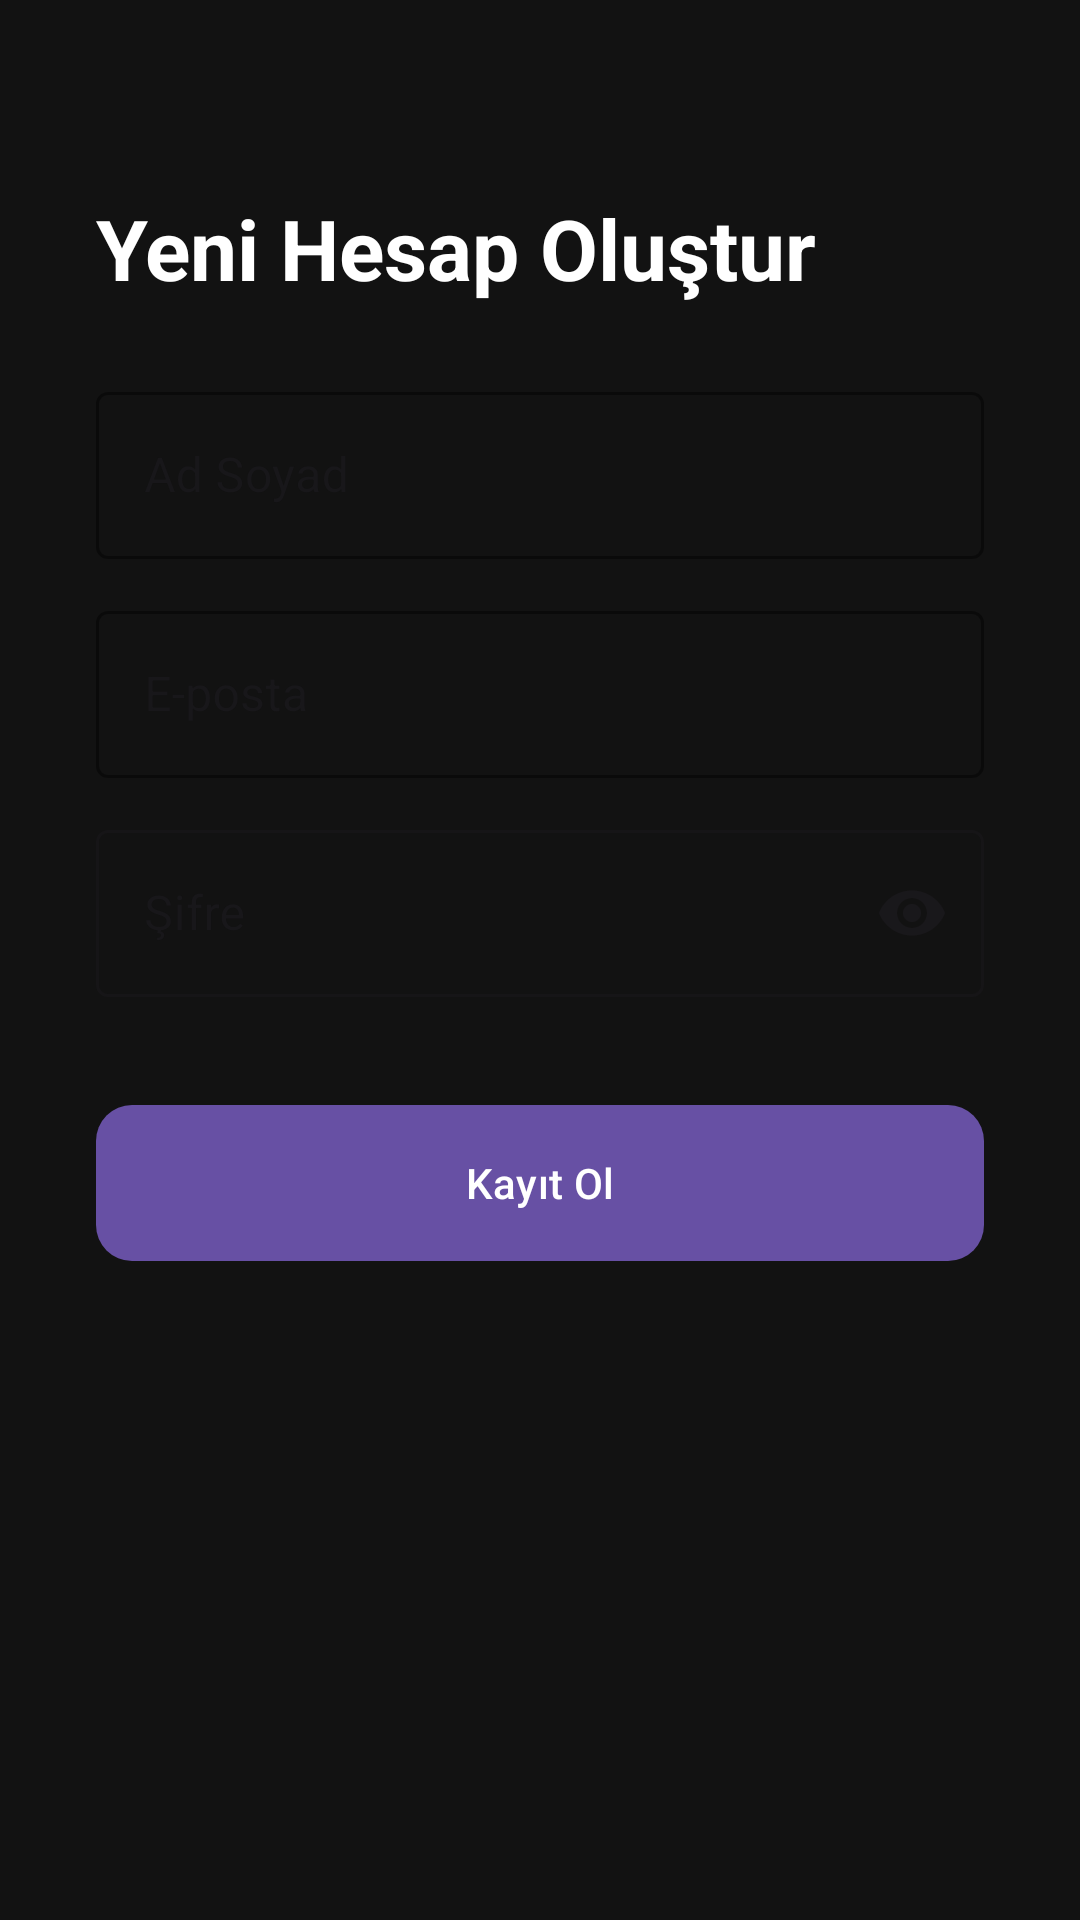

Reconstruct the res/layout file that produces this screen, plus the resources it refers to.
<!-- AndroidManifest.xml: application theme Theme.Mobiluygulamafinal -->
<!-- res/layout/activity_register.xml -->
<?xml version="1.0" encoding="utf-8"?>
<androidx.constraintlayout.widget.ConstraintLayout xmlns:android="http://schemas.android.com/apk/res/android"
    xmlns:app="http://schemas.android.com/apk/res-auto"
    android:layout_width="match_parent"
    android:layout_height="match_parent"
    android:background="@color/backgroundColor"
    android:padding="32dp">

    <TextView
        android:id="@+id/tvRegisterTitle"
        android:layout_width="wrap_content"
        android:layout_height="wrap_content"
        android:layout_marginTop="32dp"
        android:text="Yeni Hesap Oluştur"
        android:textColor="@color/textColorPrimary"
        android:textSize="28sp"
        android:textStyle="bold"
        app:layout_constraintStart_toStartOf="parent"
        app:layout_constraintTop_toTopOf="parent" />

    <com.google.android.material.textfield.TextInputLayout
        android:id="@+id/nameInputLayout"
        style="@style/Widget.MaterialComponents.TextInputLayout.OutlinedBox"
        android:layout_width="match_parent"
        android:layout_height="wrap_content"
        android:layout_marginTop="24dp"
        android:hint="Ad Soyad"
        app:boxStrokeColor="@color/colorPrimary"
        app:layout_constraintTop_toBottomOf="@+id/tvRegisterTitle">
        <com.google.android.material.textfield.TextInputEditText
            android:id="@+id/etName"
            android:layout_width="match_parent"
            android:layout_height="wrap_content"
            android:inputType="textPersonName"
            android:textColor="@color/textColorPrimary" />
    </com.google.android.material.textfield.TextInputLayout>

    <com.google.android.material.textfield.TextInputLayout
        android:id="@+id/regEmailInputLayout"
        style="@style/Widget.MaterialComponents.TextInputLayout.OutlinedBox"
        android:layout_width="match_parent"
        android:layout_height="wrap_content"
        android:layout_marginTop="12dp"
        android:hint="E-posta"
        app:boxStrokeColor="@color/colorPrimary"
        app:layout_constraintTop_toBottomOf="@+id/nameInputLayout">
        <com.google.android.material.textfield.TextInputEditText
            android:id="@+id/etRegEmail"
            android:layout_width="match_parent"
            android:layout_height="wrap_content"
            android:inputType="textEmailAddress"
            android:textColor="@color/textColorPrimary" />
    </com.google.android.material.textfield.TextInputLayout>

    <com.google.android.material.textfield.TextInputLayout
        android:id="@+id/regPassInputLayout"
        style="@style/Widget.MaterialComponents.TextInputLayout.OutlinedBox"
        android:layout_width="match_parent"
        android:layout_height="wrap_content"
        android:layout_marginTop="12dp"
        android:hint="Şifre"
        app:endIconMode="password_toggle"
        app:layout_constraintTop_toBottomOf="@+id/regEmailInputLayout">
        <com.google.android.material.textfield.TextInputEditText
            android:id="@+id/etRegPassword"
            android:layout_width="match_parent"
            android:layout_height="wrap_content"
            android:inputType="textPassword"
            android:textColor="@color/textColorPrimary" />
    </com.google.android.material.textfield.TextInputLayout>

    <com.google.android.material.button.MaterialButton
        android:id="@+id/btnRegister"
        android:layout_width="match_parent"
        android:layout_height="60dp"
        android:layout_marginTop="32dp"
        android:text="Kayıt Ol"
        app:cornerRadius="12dp"
        app:layout_constraintTop_toBottomOf="@+id/regPassInputLayout" />

</androidx.constraintlayout.widget.ConstraintLayout>
<!-- resources referenced by this layout -->
<resources>
  <color name="backgroundColor">#121212</color>
  <color name="colorPrimary">#6C63FF</color>
  <color name="textColorPrimary">#FFFFFF</color>
  <style name="Theme.Mobiluygulamafinal" parent="Base.Theme.Mobiluygulamafinal" />
  <style name="Base.Theme.Mobiluygulamafinal" parent="Theme.Material3.DayNight.NoActionBar">
          
          
      </style>
</resources>
